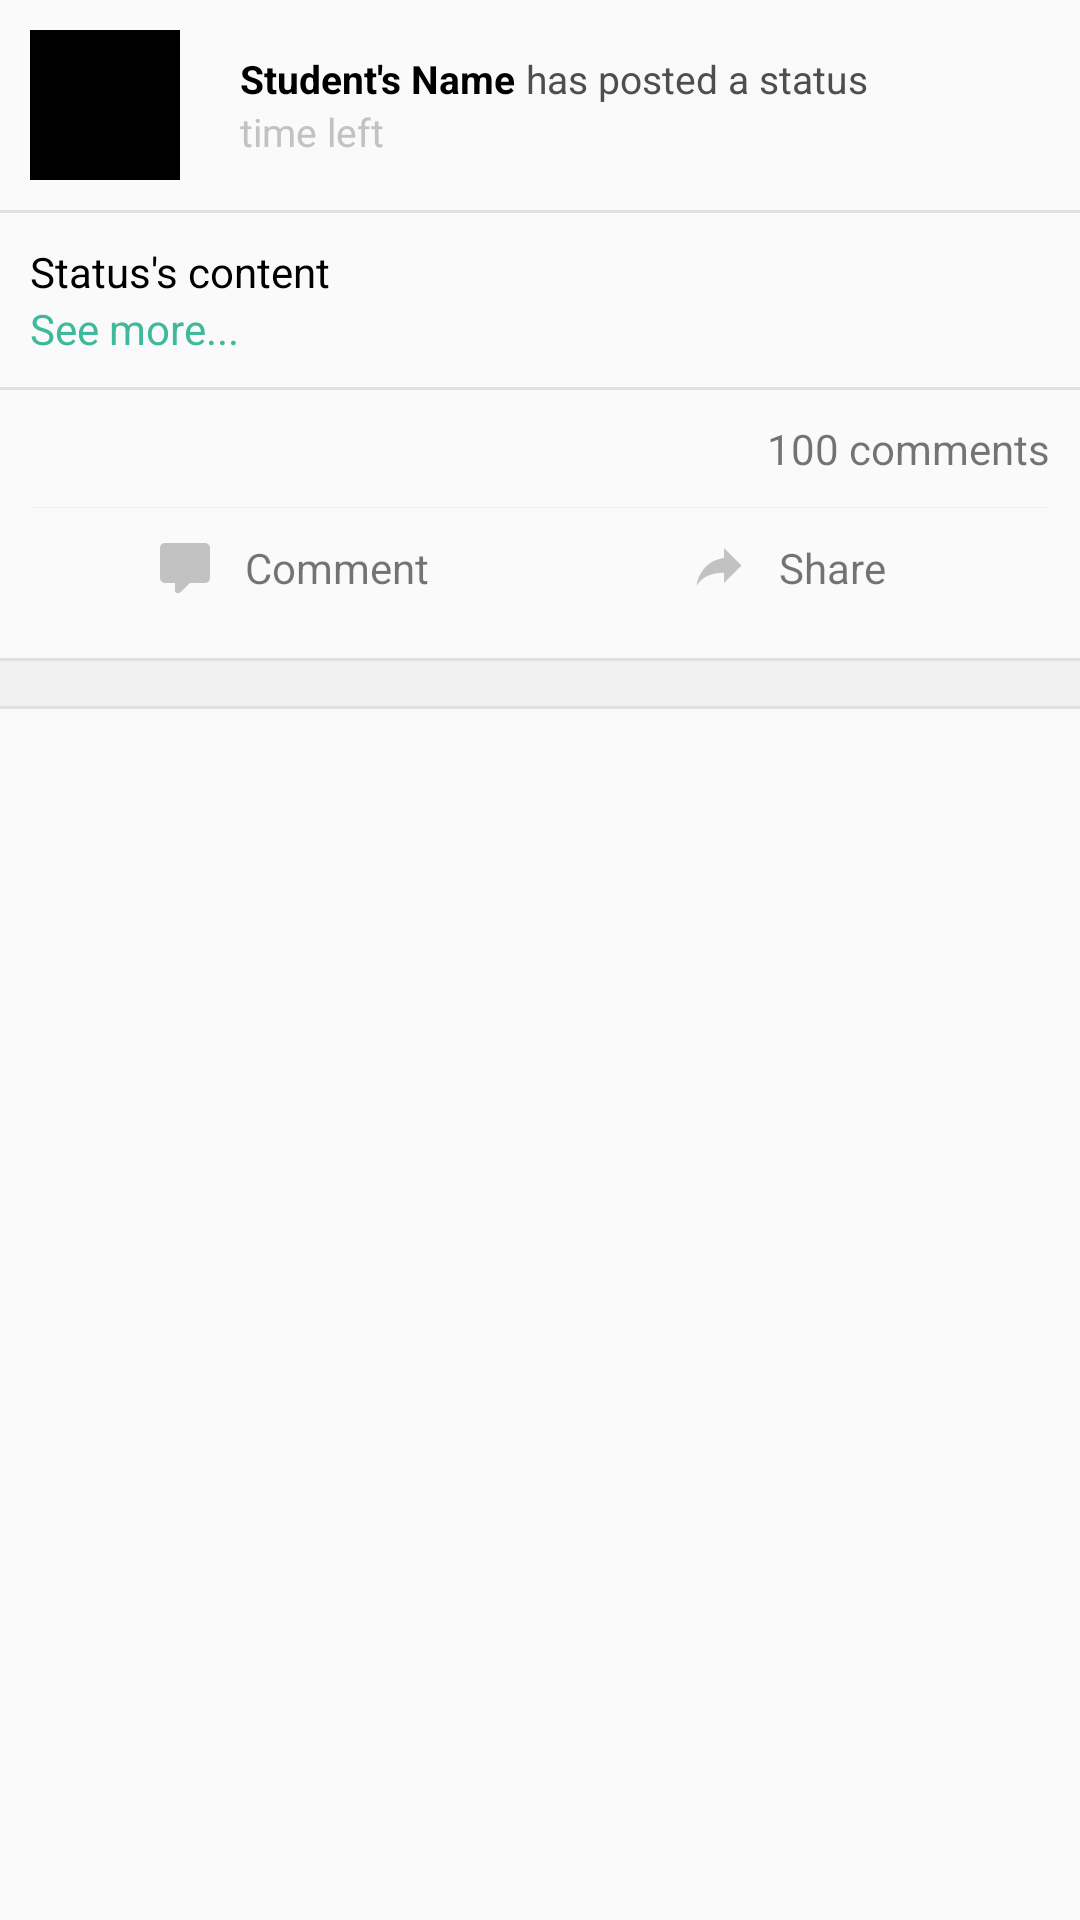

Reconstruct the res/layout file that produces this screen, plus the resources it refers to.
<!-- AndroidManifest.xml: application theme AppTheme -->
<!-- res/layout/groups_posted_item.xml -->
<?xml version="1.0" encoding="utf-8"?>
<LinearLayout xmlns:android="http://schemas.android.com/apk/res/android"
    android:orientation="vertical" android:layout_width="match_parent"
    android:layout_height="match_parent">
    <LinearLayout
        android:padding="10dp"
        android:orientation="horizontal"
        android:layout_width="match_parent"
        android:layout_height="wrap_content">
        <ImageView
            android:layout_width="50dp"
            android:layout_height="50dp"
            android:background="#000"/>
        <LinearLayout
            android:gravity="center_vertical"
            android:paddingLeft="20dp"
            android:orientation="vertical"
            android:layout_width="match_parent"
            android:layout_height="50dp">

            <LinearLayout
                android:orientation="horizontal"
                android:layout_width="match_parent"
                android:layout_height="wrap_content">
                <TextView
                    android:layout_width="wrap_content"
                    android:layout_height="wrap_content"
                    android:text="Student's Name"
                    android:textSize="13sp"
                    android:textColor="#000"
                    android:textStyle="bold"
                    android:background="@null"/>

                <TextView
                    android:layout_width="wrap_content"
                    android:layout_height="wrap_content"
                    android:text=" has posted a status"
                    android:textSize="13sp"
                    android:textColor="#4e4e4e"/>
            </LinearLayout>


            <TextView
                android:layout_width="wrap_content"
                android:layout_height="wrap_content"
                android:text="time left"
                android:textSize="13sp"
                android:textColor="#c2c2c2"/>
        </LinearLayout>
    </LinearLayout>
    <include layout="@layout/line"/>
    <LinearLayout
        android:padding="10dp"
        android:orientation="vertical"
        android:layout_width="match_parent"
        android:layout_height="wrap_content">
        <TextView
            android:layout_width="match_parent"
            android:layout_height="wrap_content"
            android:text="Status's content"
            android:maxLines="5"
            android:ellipsize="end"
            android:textColor="#000"/>
        <TextView
            android:layout_width="wrap_content"
            android:layout_height="wrap_content"
            android:text="See more..."
            android:textColor="@color/colorAccent"/>
        <ImageView
            android:layout_width="wrap_content"
            android:layout_height="wrap_content" />
    </LinearLayout>
    <include layout="@layout/line"/>
    <LinearLayout
        android:padding="10dp"
        android:orientation="vertical"
        android:layout_width="match_parent"
        android:layout_height="wrap_content">
        <TextView
            android:layout_marginBottom="10dp"
            android:gravity="right"
            android:layout_width="match_parent"
            android:layout_height="wrap_content"
            android:text="100 comments"/>
        <View
            android:layout_width="match_parent"
            android:layout_height="1px"
            android:background="#f0f0f0"/>
        <LinearLayout
            android:padding="5dp"
            android:weightSum="2"
            android:layout_width="match_parent"
            android:layout_height="40dp"
            android:orientation="horizontal">
            <LinearLayout
                android:gravity="center"
                android:layout_weight="1"
                android:layout_width="0dp"
                android:layout_height="match_parent">

                <TextView
                    android:gravity="center"
                    android:drawablePadding="10dp"
                    android:drawableLeft="@drawable/icon_comment"
                    android:layout_width="wrap_content"
                    android:layout_height="match_parent"
                    android:text="Comment"/>
            </LinearLayout>
            <LinearLayout
                android:gravity="center"
                android:layout_weight="1"
                android:layout_width="0dp"
                android:layout_height="match_parent">

                <TextView
                    android:gravity="center"
                    android:drawablePadding="10dp"
                    android:drawableLeft="@drawable/icon_share_20dp"
                    android:layout_width="wrap_content"
                    android:layout_height="match_parent"
                    android:text="Share"/>
            </LinearLayout>
        </LinearLayout>
    </LinearLayout>
    <include layout="@layout/double_line"/>
</LinearLayout>
<!-- res/layout/line.xml (included above) -->
<?xml version="1.0" encoding="utf-8"?>
<LinearLayout xmlns:android="http://schemas.android.com/apk/res/android"
    android:orientation="vertical"
    android:background="#e0e0e0"
    android:layout_width="match_parent"
    android:layout_height="1dp">
</LinearLayout>
<!-- res/layout/double_line.xml (included above) -->
<?xml version="1.0" encoding="utf-8"?>
<LinearLayout xmlns:android="http://schemas.android.com/apk/res/android"
    android:orientation="vertical"
    android:background="#f0f0f0"
    android:layout_width="match_parent"
    android:layout_height="wrap_content">
    <View
        android:layout_marginBottom="15dp"
        android:layout_width="match_parent"
        android:layout_height="1dp"
        android:background="#e0e0e0"/>
    <View
        android:layout_width="match_parent"
        android:layout_height="1dp"
        android:background="#e0e0e0"/>
</LinearLayout>
<!-- resources referenced by this layout -->
<resources>
  <color name="colorAccent">#3eba9b</color>
  <!-- drawable icon_comment (drawable) -->
  <vector xmlns:android="http://schemas.android.com/apk/res/android"
      android:height="20dp"
      android:width="20dp"
      android:viewportWidth="24"
      android:viewportHeight="24">
      <path android:fillColor="#c2c2c2" android:pathData="M9,22A1,1 0 0,1 8,21V18H4A2,2 0 0,1 2,16V4C2,2.89 2.9,2 4,2H20A2,2 0 0,1 22,4V16A2,2 0 0,1 20,18H13.9L10.2,21.71C10,21.9 9.75,22 9.5,22V22H9Z" />
  </vector>
  <!-- drawable icon_share_20dp (drawable) -->
  <vector xmlns:android="http://schemas.android.com/apk/res/android"
      android:height="20dp"
      android:width="20dp"
      android:viewportWidth="24"
      android:viewportHeight="24">
      <path android:fillColor="#c2c2c2" android:pathData="M21,11L14,4V8C7,9 4,14 3,19C5.5,15.5 9,13.9 14,13.9V18L21,11Z" />
  </vector>
  <style name="AppTheme" parent="Theme.AppCompat.Light.NoActionBar">
          
          <item name="colorPrimary">@color/colorPrimary</item>
          <item name="colorPrimaryDark">@color/colorPrimaryDark</item>
          <item name="colorAccent">@color/colorAccent</item>
          <item name="android:background">@color/colorPrimaryDark</item>
      </style>
  <color name="colorPrimary">#215560</color>
  <color name="colorPrimaryDark">#215560</color>
</resources>
